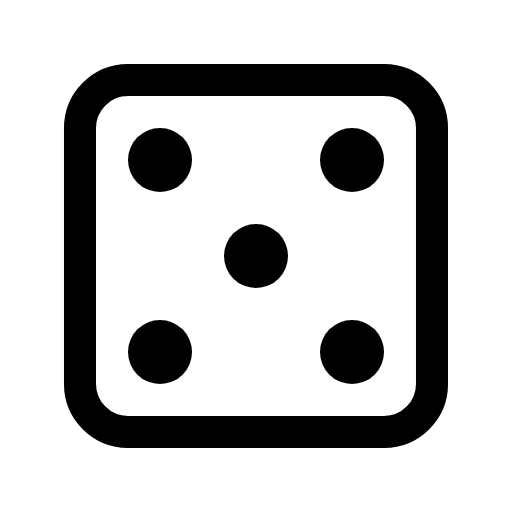
t = 0.00 s
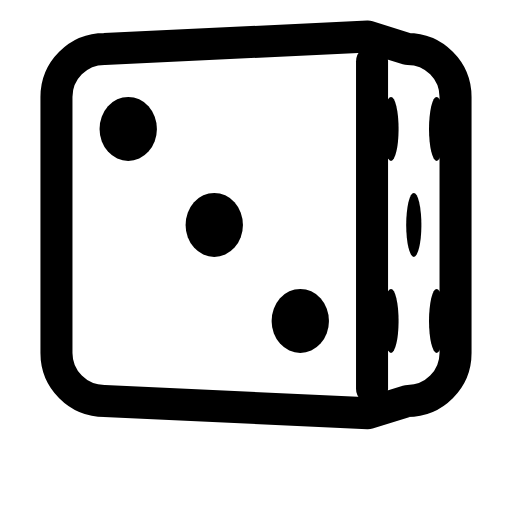
t = 0.53 s
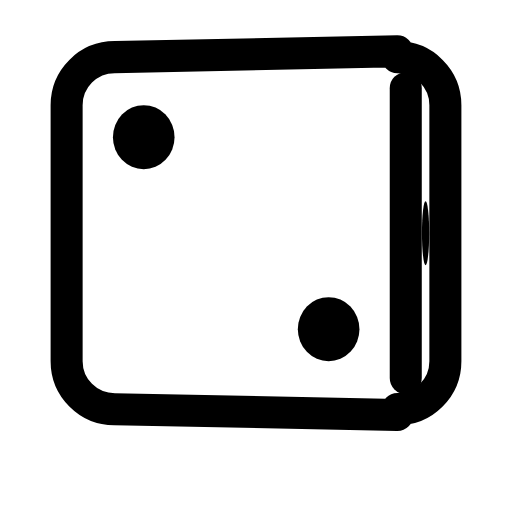
t = 1.07 s
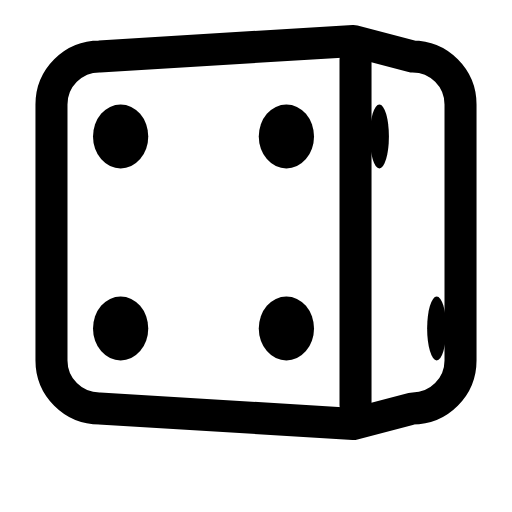
t = 1.61 s
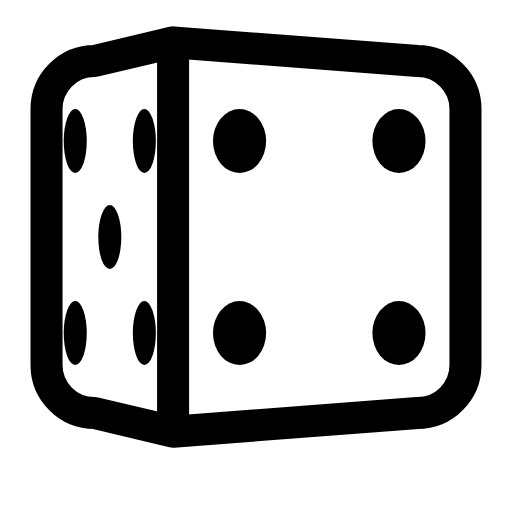
t = 2.11 s
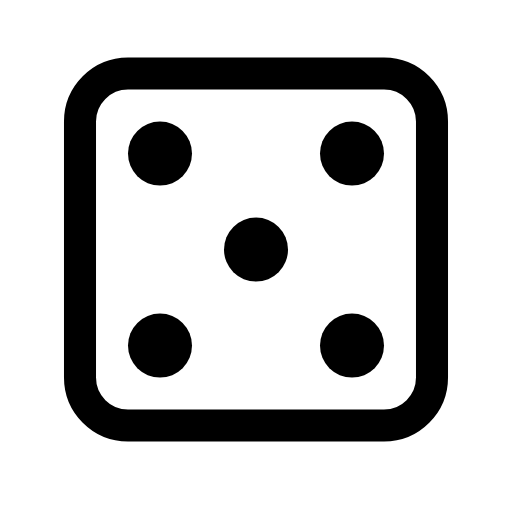
t = 2.68 s

The animated SVG that drew these frames (rendered in a browser with its animation timeline set to each time). Animation: 16 SMIL elements (animate=7,animateTransform=9); one cycle of 3.20 s, repeats indefinitely.

<svg xmlns="http://www.w3.org/2000/svg" viewBox="0 0 16 16" width="16" height="16" fill="none" stroke="currentColor" stroke-width="1.001" stroke-linecap="round" stroke-linejoin="round"><g><animateTransform attributeName="transform" type="translate" dur="3.2s" repeatCount="indefinite" keyTimes="0;0.078;0.136;0.194;0.294;0.356;0.472;0.55;0.694;0.8;0.838;0.875;1" values="0 0;0 0;0 -1.1;0 0;0 -.95;0 0;0 -.8;0 0;0 -.6;0 0;0 -.2;0 0;0 0" calcMode="spline" keySplines="0 0 1 1;.15 .75 .25 1;.6 0 .9 .4;.15 .75 .25 1;.6 0 .9 .4;.15 .75 .25 1;.6 0 .9 .4;.15 .75 .25 1;.6 0 .9 .4;.15 .75 .25 1;.6 0 .9 .4;0 0 1 1"/><path d="M8 2.5L12 2.5C12.828 2.5 13.5 3.172 13.5 4L13.5 12C13.5 12.828 12.828 13.5 12 13.5L8 13.5L4 13.5C3.172 13.5 2.5 12.828 2.5 12L2.5 4C2.5 3.172 3.172 2.5 4 2.5L8 2.5Z"><animate attributeName="d" dur="3.2s" repeatCount="indefinite" keyTimes="0;0.066;0.078;0.097;0.117;0.136;0.155;0.174;0.194;0.231;0.252;0.273;0.294;0.315;0.335;0.356;0.394;0.42;0.446;0.472;0.498;0.524;0.55;0.587;0.623;0.658;0.694;0.729;0.765;0.8;0.813;1" values="M8 2.5L12 2.5C12.828 2.5 13.5 3.172 13.5 4L13.5 12C13.5 12.828 12.828 13.5 12 13.5L8 13.5L4 13.5C3.172 13.5 2.5 12.828 2.5 12L2.5 4C2.5 3.172 3.172 2.5 4 2.5L8 2.5Z;M8 2.5L12 2.5C12.828 2.5 13.5 3.172 13.5 4L13.5 12C13.5 12.828 12.828 13.5 12 13.5L8 13.5L4 13.5C3.172 13.5 2.5 12.828 2.5 12L2.5 4C2.5 3.172 3.172 2.5 4 2.5L8 2.5Z;M4 2.5L12 2.5C12.828 2.5 13.5 3.172 13.5 4L13.5 12C13.5 12.828 12.828 13.5 12 13.5L4 13.5L4 13.5C3.172 13.5 2.5 12.828 2.5 12L2.5 4C2.5 3.172 3.172 2.5 4 2.5L4 2.5Z;M3.582 2.316L12.418 2.5C13.247 2.5 13.918 3.172 13.918 4L13.918 12C13.918 12.828 13.247 13.5 12.418 13.5L3.582 13.684L3.582 13.5C2.753 13.5 2.082 12.828 2.082 12L2.082 4C2.082 3.172 2.753 2.5 3.582 2.5L3.582 2.316Z;M5.4 1.918L13.045 2.5C13.874 2.5 14.545 3.172 14.545 4L14.545 12C14.545 12.828 13.874 13.5 13.045 13.5L5.4 14.082L2.955 13.5C2.126 13.5 1.455 12.828 1.455 12L1.455 4C1.455 3.172 2.126 2.5 2.955 2.5L5.4 1.918Z;M8 1.7L13.267 2.5C14.095 2.5 14.767 3.172 14.767 4L14.767 12C14.767 12.828 14.095 13.5 13.267 13.5L8 14.3L2.733 13.5C1.905 13.5 1.233 12.828 1.233 12L1.233 4C1.233 3.172 1.905 2.5 2.733 2.5L8 1.7Z;M10.6 1.918L13.045 2.5C13.874 2.5 14.545 3.172 14.545 4L14.545 12C14.545 12.828 13.874 13.5 13.045 13.5L10.6 14.082L2.955 13.5C2.126 13.5 1.455 12.828 1.455 12L1.455 4C1.455 3.172 2.126 2.5 2.955 2.5L10.6 1.918Z;M12.418 2.316L12.418 2.5C13.247 2.5 13.918 3.172 13.918 4L13.918 12C13.918 12.828 13.247 13.5 12.418 13.5L12.418 13.684L3.582 13.5C2.753 13.5 2.082 12.828 2.082 12L2.082 4C2.082 3.172 2.753 2.5 3.582 2.5L12.418 2.316Z;M12 2.5L12 2.5C12.828 2.5 13.5 3.172 13.5 4L13.5 12C13.5 12.828 12.828 13.5 12 13.5L12 13.5L4 13.5C3.172 13.5 2.5 12.828 2.5 12L2.5 4C2.5 3.172 3.172 2.5 4 2.5L12 2.5Z;M4 2.5L12 2.5C12.828 2.5 13.5 3.172 13.5 4L13.5 12C13.5 12.828 12.828 13.5 12 13.5L4 13.5L4 13.5C3.172 13.5 2.5 12.828 2.5 12L2.5 4C2.5 3.172 3.172 2.5 4 2.5L4 2.5Z;M3.582 2.316L12.418 2.5C13.247 2.5 13.918 3.172 13.918 4L13.918 12C13.918 12.828 13.247 13.5 12.418 13.5L3.582 13.684L3.582 13.5C2.753 13.5 2.082 12.828 2.082 12L2.082 4C2.082 3.172 2.753 2.5 3.582 2.5L3.582 2.316Z;M5.4 1.918L13.045 2.5C13.874 2.5 14.545 3.172 14.545 4L14.545 12C14.545 12.828 13.874 13.5 13.045 13.5L5.4 14.082L2.955 13.5C2.126 13.5 1.455 12.828 1.455 12L1.455 4C1.455 3.172 2.126 2.5 2.955 2.5L5.4 1.918Z;M8 1.7L13.267 2.5C14.095 2.5 14.767 3.172 14.767 4L14.767 12C14.767 12.828 14.095 13.5 13.267 13.5L8 14.3L2.733 13.5C1.905 13.5 1.233 12.828 1.233 12L1.233 4C1.233 3.172 1.905 2.5 2.733 2.5L8 1.7Z;M10.6 1.918L13.045 2.5C13.874 2.5 14.545 3.172 14.545 4L14.545 12C14.545 12.828 13.874 13.5 13.045 13.5L10.6 14.082L2.955 13.5C2.126 13.5 1.455 12.828 1.455 12L1.455 4C1.455 3.172 2.126 2.5 2.955 2.5L10.6 1.918Z;M12.418 2.316L12.418 2.5C13.247 2.5 13.918 3.172 13.918 4L13.918 12C13.918 12.828 13.247 13.5 12.418 13.5L12.418 13.684L3.582 13.5C2.753 13.5 2.082 12.828 2.082 12L2.082 4C2.082 3.172 2.753 2.5 3.582 2.5L12.418 2.316Z;M12 2.5L12 2.5C12.828 2.5 13.5 3.172 13.5 4L13.5 12C13.5 12.828 12.828 13.5 12 13.5L12 13.5L4 13.5C3.172 13.5 2.5 12.828 2.5 12L2.5 4C2.5 3.172 3.172 2.5 4 2.5L12 2.5Z;M4 2.5L12 2.5C12.828 2.5 13.5 3.172 13.5 4L13.5 12C13.5 12.828 12.828 13.5 12 13.5L4 13.5L4 13.5C3.172 13.5 2.5 12.828 2.5 12L2.5 4C2.5 3.172 3.172 2.5 4 2.5L4 2.5Z;M3.582 2.316L12.418 2.5C13.247 2.5 13.918 3.172 13.918 4L13.918 12C13.918 12.828 13.247 13.5 12.418 13.5L3.582 13.684L3.582 13.5C2.753 13.5 2.082 12.828 2.082 12L2.082 4C2.082 3.172 2.753 2.5 3.582 2.5L3.582 2.316Z;M5.4 1.918L13.045 2.5C13.874 2.5 14.545 3.172 14.545 4L14.545 12C14.545 12.828 13.874 13.5 13.045 13.5L5.4 14.082L2.955 13.5C2.126 13.5 1.455 12.828 1.455 12L1.455 4C1.455 3.172 2.126 2.5 2.955 2.5L5.4 1.918Z;M8 1.7L13.267 2.5C14.095 2.5 14.767 3.172 14.767 4L14.767 12C14.767 12.828 14.095 13.5 13.267 13.5L8 14.3L2.733 13.5C1.905 13.5 1.233 12.828 1.233 12L1.233 4C1.233 3.172 1.905 2.5 2.733 2.5L8 1.7Z;M10.6 1.918L13.045 2.5C13.874 2.5 14.545 3.172 14.545 4L14.545 12C14.545 12.828 13.874 13.5 13.045 13.5L10.6 14.082L2.955 13.5C2.126 13.5 1.455 12.828 1.455 12L1.455 4C1.455 3.172 2.126 2.5 2.955 2.5L10.6 1.918Z;M12.418 2.316L12.418 2.5C13.247 2.5 13.918 3.172 13.918 4L13.918 12C13.918 12.828 13.247 13.5 12.418 13.5L12.418 13.684L3.582 13.5C2.753 13.5 2.082 12.828 2.082 12L2.082 4C2.082 3.172 2.753 2.5 3.582 2.5L12.418 2.316Z;M12 2.5L12 2.5C12.828 2.5 13.5 3.172 13.5 4L13.5 12C13.5 12.828 12.828 13.5 12 13.5L12 13.5L4 13.5C3.172 13.5 2.5 12.828 2.5 12L2.5 4C2.5 3.172 3.172 2.5 4 2.5L12 2.5Z;M4 2.5L12 2.5C12.828 2.5 13.5 3.172 13.5 4L13.5 12C13.5 12.828 12.828 13.5 12 13.5L4 13.5L4 13.5C3.172 13.5 2.5 12.828 2.5 12L2.5 4C2.5 3.172 3.172 2.5 4 2.5L4 2.5Z;M3.582 2.316L12.418 2.5C13.247 2.5 13.918 3.172 13.918 4L13.918 12C13.918 12.828 13.247 13.5 12.418 13.5L3.582 13.684L3.582 13.5C2.753 13.5 2.082 12.828 2.082 12L2.082 4C2.082 3.172 2.753 2.5 3.582 2.5L3.582 2.316Z;M5.4 1.918L13.045 2.5C13.874 2.5 14.545 3.172 14.545 4L14.545 12C14.545 12.828 13.874 13.5 13.045 13.5L5.4 14.082L2.955 13.5C2.126 13.5 1.455 12.828 1.455 12L1.455 4C1.455 3.172 2.126 2.5 2.955 2.5L5.4 1.918Z;M8 1.7L13.267 2.5C14.095 2.5 14.767 3.172 14.767 4L14.767 12C14.767 12.828 14.095 13.5 13.267 13.5L8 14.3L2.733 13.5C1.905 13.5 1.233 12.828 1.233 12L1.233 4C1.233 3.172 1.905 2.5 2.733 2.5L8 1.7Z;M10.6 1.918L13.045 2.5C13.874 2.5 14.545 3.172 14.545 4L14.545 12C14.545 12.828 13.874 13.5 13.045 13.5L10.6 14.082L2.955 13.5C2.126 13.5 1.455 12.828 1.455 12L1.455 4C1.455 3.172 2.126 2.5 2.955 2.5L10.6 1.918Z;M12.418 2.316L12.418 2.5C13.247 2.5 13.918 3.172 13.918 4L13.918 12C13.918 12.828 13.247 13.5 12.418 13.5L12.418 13.684L3.582 13.5C2.753 13.5 2.082 12.828 2.082 12L2.082 4C2.082 3.172 2.753 2.5 3.582 2.5L12.418 2.316Z;M12 2.5L12 2.5C12.828 2.5 13.5 3.172 13.5 4L13.5 12C13.5 12.828 12.828 13.5 12 13.5L12 13.5L4 13.5C3.172 13.5 2.5 12.828 2.5 12L2.5 4C2.5 3.172 3.172 2.5 4 2.5L12 2.5Z;M8 2.5L12 2.5C12.828 2.5 13.5 3.172 13.5 4L13.5 12C13.5 12.828 12.828 13.5 12 13.5L8 13.5L4 13.5C3.172 13.5 2.5 12.828 2.5 12L2.5 4C2.5 3.172 3.172 2.5 4 2.5L8 2.5Z;M8 2.5L12 2.5C12.828 2.5 13.5 3.172 13.5 4L13.5 12C13.5 12.828 12.828 13.5 12 13.5L8 13.5L4 13.5C3.172 13.5 2.5 12.828 2.5 12L2.5 4C2.5 3.172 3.172 2.5 4 2.5L8 2.5Z"/></path><path d="M2.5 4L2.5 12" visibility="hidden"><animate attributeName="d" dur="3.2s" repeatCount="indefinite" keyTimes="0;0.078;0.097;0.117;0.136;0.155;0.174;0.194;0.231;0.252;0.273;0.294;0.315;0.335;0.356;0.394;0.42;0.446;0.472;0.498;0.524;0.55;0.587;0.623;0.658;0.694;0.729;0.765;0.8;1" values="M2.5 4L2.5 12;M2.5 4L2.5 12;M3.32 3.47L3.32 12.53;M5.4 2.327L5.4 13.673;M8 1.7L8 14.3;M10.6 2.327L10.6 13.673;M12.68 3.47L12.68 12.53;M13.5 4L13.5 12;M2.5 4L2.5 12;M3.32 3.47L3.32 12.53;M5.4 2.327L5.4 13.673;M8 1.7L8 14.3;M10.6 2.327L10.6 13.673;M12.68 3.47L12.68 12.53;M13.5 4L13.5 12;M2.5 4L2.5 12;M3.32 3.47L3.32 12.53;M5.4 2.327L5.4 13.673;M8 1.7L8 14.3;M10.6 2.327L10.6 13.673;M12.68 3.47L12.68 12.53;M13.5 4L13.5 12;M2.5 4L2.5 12;M3.32 3.47L3.32 12.53;M5.4 2.327L5.4 13.673;M8 1.7L8 14.3;M10.6 2.327L10.6 13.673;M12.68 3.47L12.68 12.53;M13.5 4L13.5 12;M13.5 4L13.5 12"/><animate attributeName="visibility" calcMode="discrete" dur="3.2s" repeatCount="indefinite" keyTimes="0;0.078;0.194;0.232;0.356;0.394;0.55;0.588;0.8" values="hidden;visible;hidden;visible;hidden;visible;hidden;visible;hidden"/></path><g transform="translate(8 8)"><animate attributeName="visibility" calcMode="discrete" dur="3.2s" repeatCount="indefinite" keyTimes="0;0.194;0.587" values="visible;hidden;visible"/><animateTransform attributeName="transform" type="translate" dur="3.2s" repeatCount="indefinite" keyTimes="0;0.078;0.097;0.117;0.136;0.155;0.174;0.194;0.587;0.623;0.658;0.694;0.729;0.765;0.8;1" values="8 8;8 8;8.619 8;9.972 8;11.384 8;12.573 8;13.299 8;13.5 8;2.5 8;2.701 8;3.427 8;4.616 8;6.028 8;7.381 8;8 8;8 8"/><g><animateTransform attributeName="transform" type="scale" dur="3.2s" repeatCount="indefinite" keyTimes="0;0.078;0.097;0.117;0.136;0.155;0.174;0.194;0.587;0.623;0.658;0.694;0.729;0.765;0.8;1" values="1 1;1 1;.963 1;.831 1;.615 1;.359 1;.113 1;.001 1;.001 1;.113 1;.359 1;.615 1;.831 1;.963 1;1 1;1 1"/><g transform="translate(-8 -8)"><circle cx="5" cy="5" r="1" fill="currentColor" stroke="none"></circle><circle cx="11" cy="5" r="1" fill="currentColor" stroke="none"></circle><circle cx="8" cy="8" r="1" fill="currentColor" stroke="none"></circle><circle cx="5" cy="11" r="1" fill="currentColor" stroke="none"></circle><circle cx="11" cy="11" r="1" fill="currentColor" stroke="none"></circle></g></g></g><g transform="translate(8 8)" visibility="hidden"><animate attributeName="visibility" calcMode="discrete" dur="3.2s" repeatCount="indefinite" keyTimes="0;0.078;0.356" values="hidden;visible;hidden"/><animateTransform attributeName="transform" type="translate" dur="3.2s" repeatCount="indefinite" keyTimes="0;0.078;0.097;0.117;0.136;0.155;0.174;0.194;0.231;0.252;0.273;0.294;0.315;0.335;0.356;1" values="2.5 8;2.5 8;2.701 8;3.427 8;4.616 8;6.028 8;7.381 8;8 8;8 8;8.619 8;9.972 8;11.384 8;12.573 8;13.299 8;13.5 8;13.5 8"/><g><animateTransform attributeName="transform" type="scale" dur="3.2s" repeatCount="indefinite" keyTimes="0;0.078;0.097;0.117;0.136;0.155;0.174;0.194;0.231;0.252;0.273;0.294;0.315;0.335;0.356;1" values=".001 1;.001 1;.113 1;.359 1;.615 1;.831 1;.963 1;1 1;1 1;.963 1;.831 1;.615 1;.359 1;.113 1;.001 1;.001 1"/><g transform="translate(-8 -8)"><circle cx="5" cy="5" r="1" fill="currentColor" stroke="none"></circle><circle cx="8" cy="8" r="1" fill="currentColor" stroke="none"></circle><circle cx="11" cy="11" r="1" fill="currentColor" stroke="none"></circle></g></g></g><g transform="translate(8 8)" visibility="hidden"><animate attributeName="visibility" calcMode="discrete" dur="3.2s" repeatCount="indefinite" keyTimes="0;0.231;0.55" values="hidden;visible;hidden"/><animateTransform attributeName="transform" type="translate" dur="3.2s" repeatCount="indefinite" keyTimes="0;0.231;0.252;0.273;0.294;0.315;0.335;0.356;0.394;0.42;0.446;0.472;0.498;0.524;0.55;1" values="2.5 8;2.5 8;2.701 8;3.427 8;4.616 8;6.028 8;7.381 8;8 8;8 8;8.619 8;9.972 8;11.384 8;12.573 8;13.299 8;13.5 8;13.5 8"/><g><animateTransform attributeName="transform" type="scale" dur="3.2s" repeatCount="indefinite" keyTimes="0;0.231;0.252;0.273;0.294;0.315;0.335;0.356;0.394;0.42;0.446;0.472;0.498;0.524;0.55;1" values=".001 1;.001 1;.113 1;.359 1;.615 1;.831 1;.963 1;1 1;1 1;.963 1;.831 1;.615 1;.359 1;.113 1;.001 1;.001 1"/><g transform="translate(-8 -8)"><circle cx="5" cy="5" r="1" fill="currentColor" stroke="none"></circle><circle cx="11" cy="11" r="1" fill="currentColor" stroke="none"></circle></g></g></g><g transform="translate(8 8)" visibility="hidden"><animate attributeName="visibility" calcMode="discrete" dur="3.2s" repeatCount="indefinite" keyTimes="0;0.394;0.8" values="hidden;visible;hidden"/><animateTransform attributeName="transform" type="translate" dur="3.2s" repeatCount="indefinite" keyTimes="0;0.394;0.42;0.446;0.472;0.498;0.524;0.55;0.587;0.623;0.658;0.694;0.729;0.765;0.8;1" values="2.5 8;2.5 8;2.701 8;3.427 8;4.616 8;6.028 8;7.381 8;8 8;8 8;8.619 8;9.972 8;11.384 8;12.573 8;13.299 8;13.5 8;13.5 8"/><g><animateTransform attributeName="transform" type="scale" dur="3.2s" repeatCount="indefinite" keyTimes="0;0.394;0.42;0.446;0.472;0.498;0.524;0.55;0.587;0.623;0.658;0.694;0.729;0.765;0.8;1" values=".001 1;.001 1;.113 1;.359 1;.615 1;.831 1;.963 1;1 1;1 1;.963 1;.831 1;.615 1;.359 1;.113 1;.001 1;.001 1"/><g transform="translate(-8 -8)"><circle cx="5" cy="5" r="1" fill="currentColor" stroke="none"></circle><circle cx="11" cy="5" r="1" fill="currentColor" stroke="none"></circle><circle cx="5" cy="11" r="1" fill="currentColor" stroke="none"></circle><circle cx="11" cy="11" r="1" fill="currentColor" stroke="none"></circle></g></g></g></g></svg>
